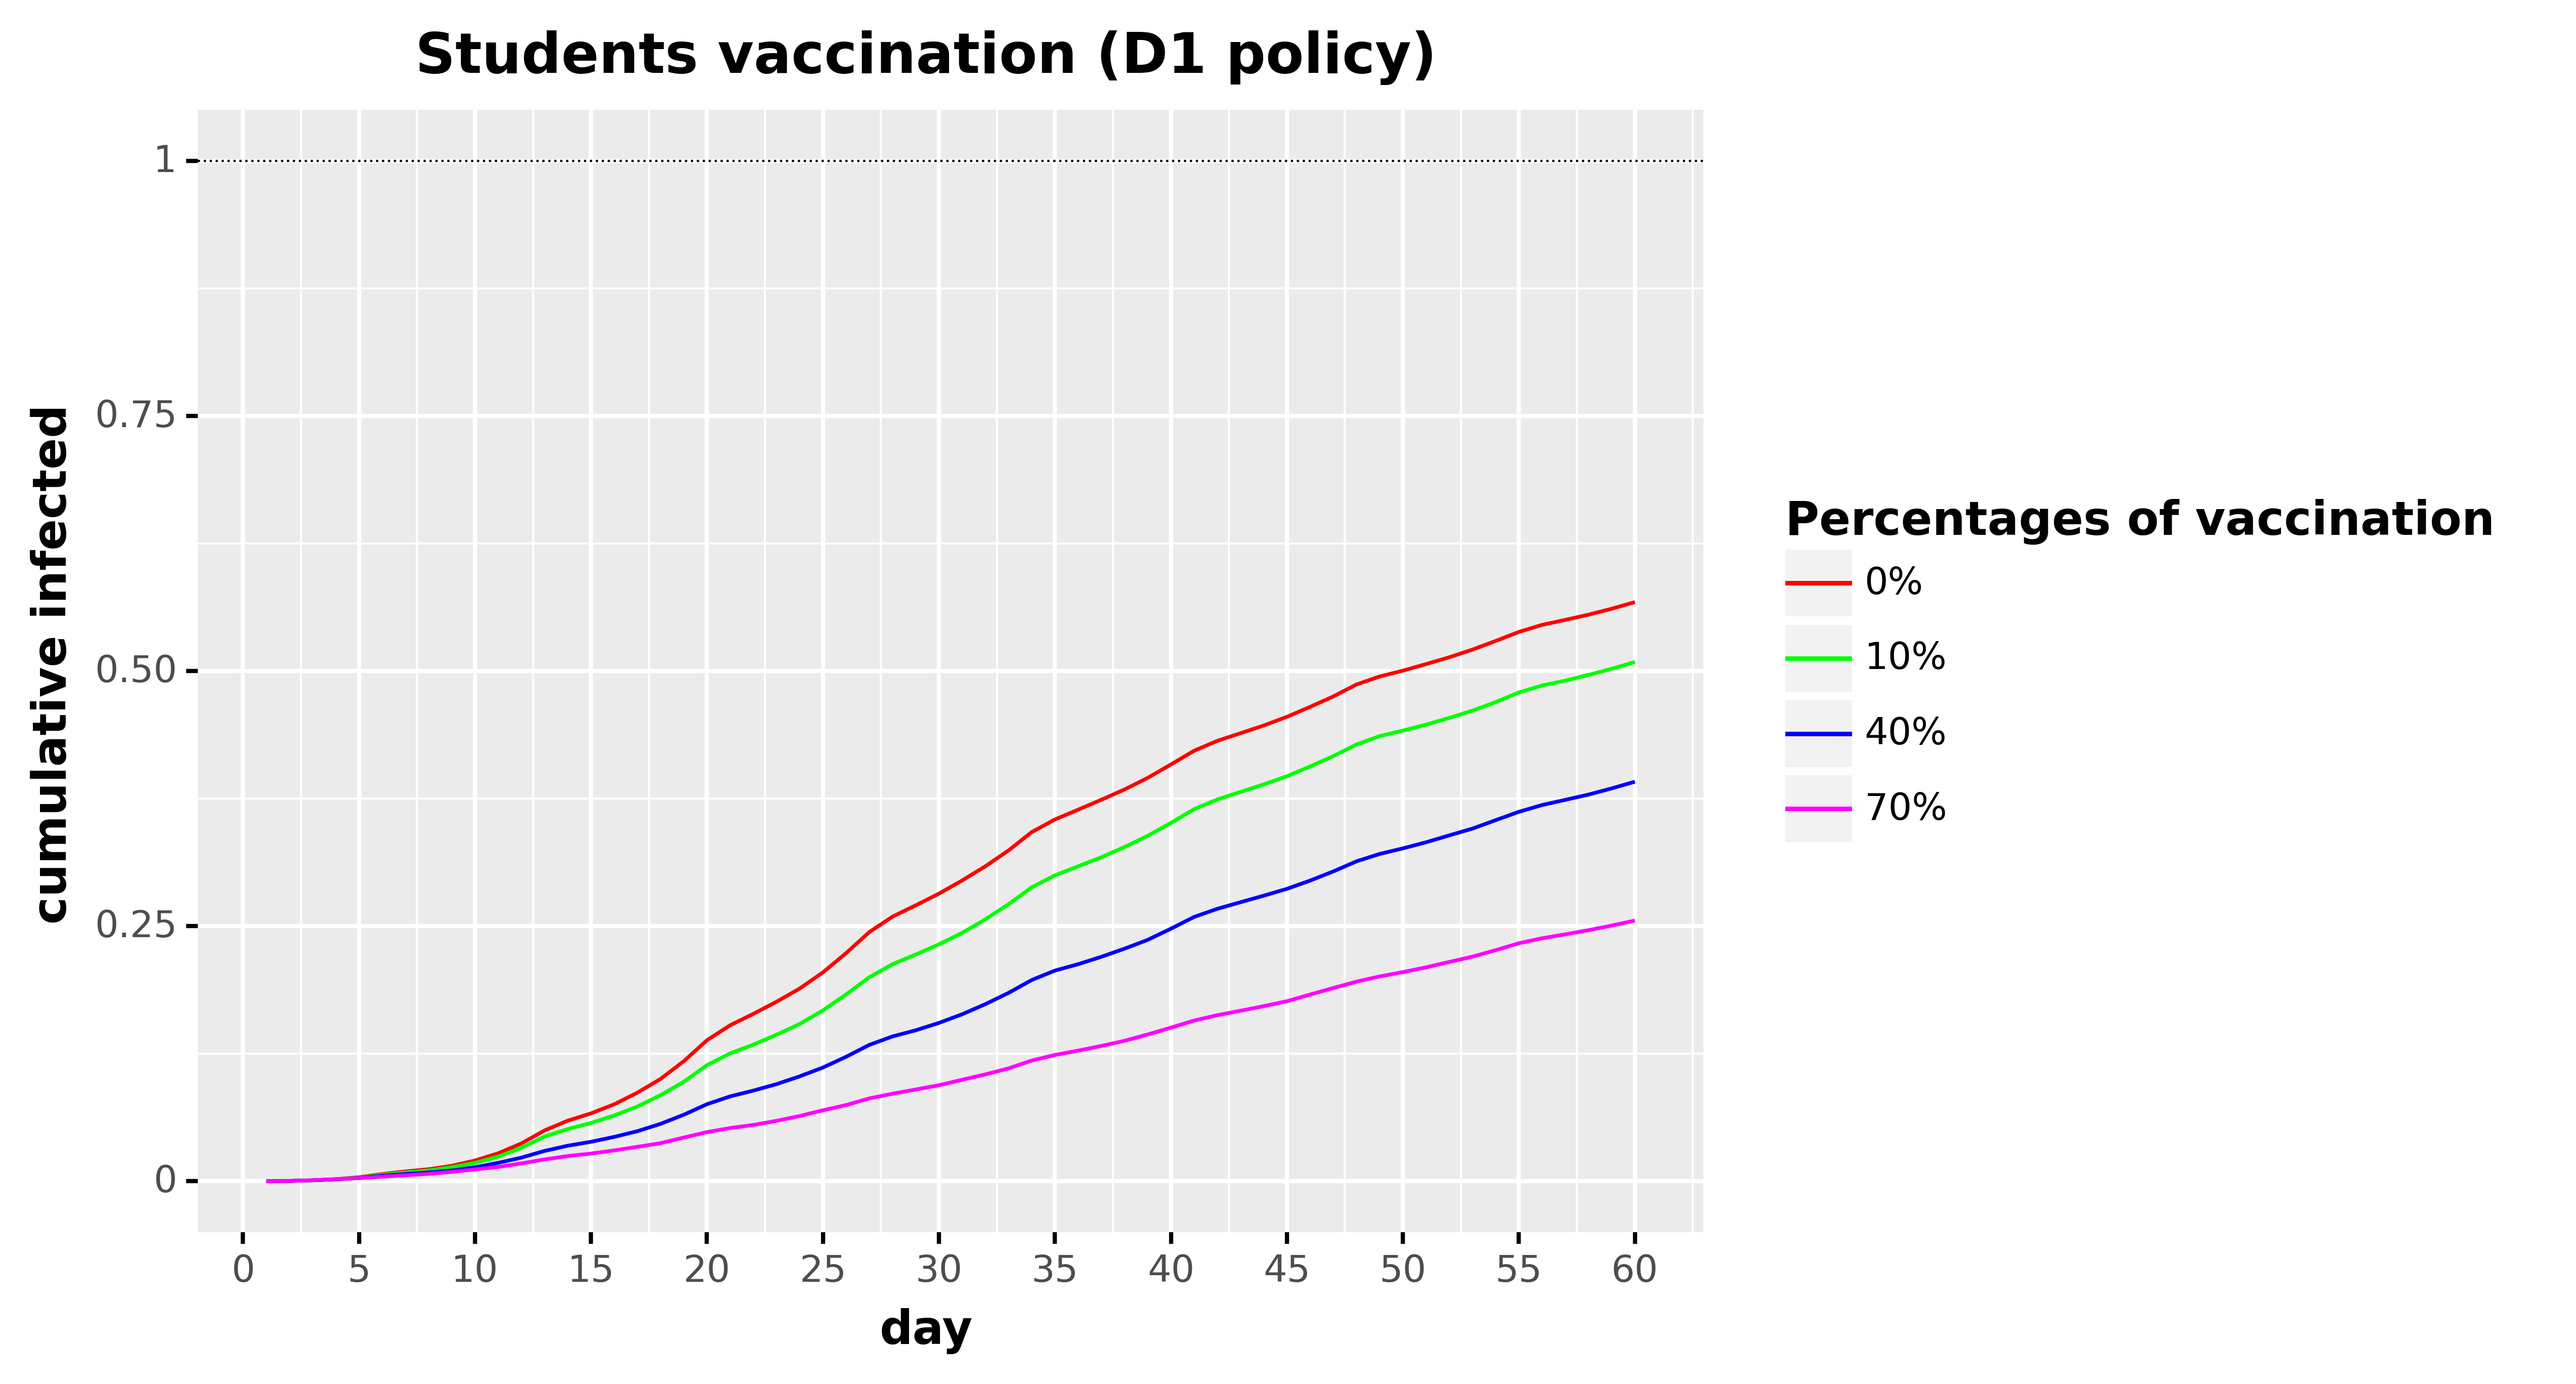

Data behind this chart, as committed beside it:
, day, cumulative_infected, type, type_pretty
0, 1.0, 0.0, Total infected, 0%
1, 2.0, 0.0002842, Total infected, 0%
2, 3.0, 0.0008433, Total infected, 0%
3, 4.0, 0.001929, Total infected, 0%
4, 5.0, 0.003949, Total infected, 0%
5, 6.0, 0.007031, Total infected, 0%
6, 7.0, 0.009586, Total infected, 0%
7, 8.0, 0.01173, Total infected, 0%
8, 9.0, 0.01512, Total infected, 0%
9, 10.0, 0.02029, Total infected, 0%
10, 11.0, 0.02735, Total infected, 0%
11, 12.0, 0.03701, Total infected, 0%
12, 13.0, 0.04977, Total infected, 0%
13, 14.0, 0.05936, Total infected, 0%
14, 15.0, 0.0665, Total infected, 0%
15, 16.0, 0.07537, Total infected, 0%
16, 17.0, 0.08678, Total infected, 0%
17, 18.0, 0.1003, Total infected, 0%
18, 19.0, 0.1176, Total infected, 0%
19, 20.0, 0.1381, Total infected, 0%
20, 21.0, 0.1529, Total infected, 0%
21, 22.0, 0.1641, Total infected, 0%
22, 23.0, 0.1759, Total infected, 0%
23, 24.0, 0.1889, Total infected, 0%
24, 25.0, 0.2047, Total infected, 0%
25, 26.0, 0.2236, Total infected, 0%
26, 27.0, 0.2442, Total infected, 0%
27, 28.0, 0.2594, Total infected, 0%
28, 29.0, 0.2704, Total infected, 0%
29, 30.0, 0.2819, Total infected, 0%
30, 31.0, 0.2948, Total infected, 0%
31, 32.0, 0.3087, Total infected, 0%
32, 33.0, 0.3242, Total infected, 0%
33, 34.0, 0.3422, Total infected, 0%
34, 35.0, 0.3546, Total infected, 0%
35, 36.0, 0.3642, Total infected, 0%
36, 37.0, 0.3739, Total infected, 0%
37, 38.0, 0.384, Total infected, 0%
38, 39.0, 0.3954, Total infected, 0%
39, 40.0, 0.4085, Total infected, 0%
40, 41.0, 0.4219, Total infected, 0%
41, 42.0, 0.4317, Total infected, 0%
42, 43.0, 0.4392, Total infected, 0%
43, 44.0, 0.4467, Total infected, 0%
44, 45.0, 0.4552, Total infected, 0%
45, 46.0, 0.4649, Total infected, 0%
46, 47.0, 0.4752, Total infected, 0%
47, 48.0, 0.4869, Total infected, 0%
48, 49.0, 0.4947, Total infected, 0%
49, 50.0, 0.5005, Total infected, 0%
50, 51.0, 0.5069, Total infected, 0%
51, 52.0, 0.5136, Total infected, 0%
52, 53.0, 0.5211, Total infected, 0%
53, 54.0, 0.5296, Total infected, 0%
54, 55.0, 0.5384, Total infected, 0%
55, 56.0, 0.5454, Total infected, 0%
56, 57.0, 0.5502, Total infected, 0%
57, 58.0, 0.5553, Total infected, 0%
58, 59.0, 0.5612, Total infected, 0%
59, 60.0, 0.5677, Total infected, 0%
... 180 more rows
